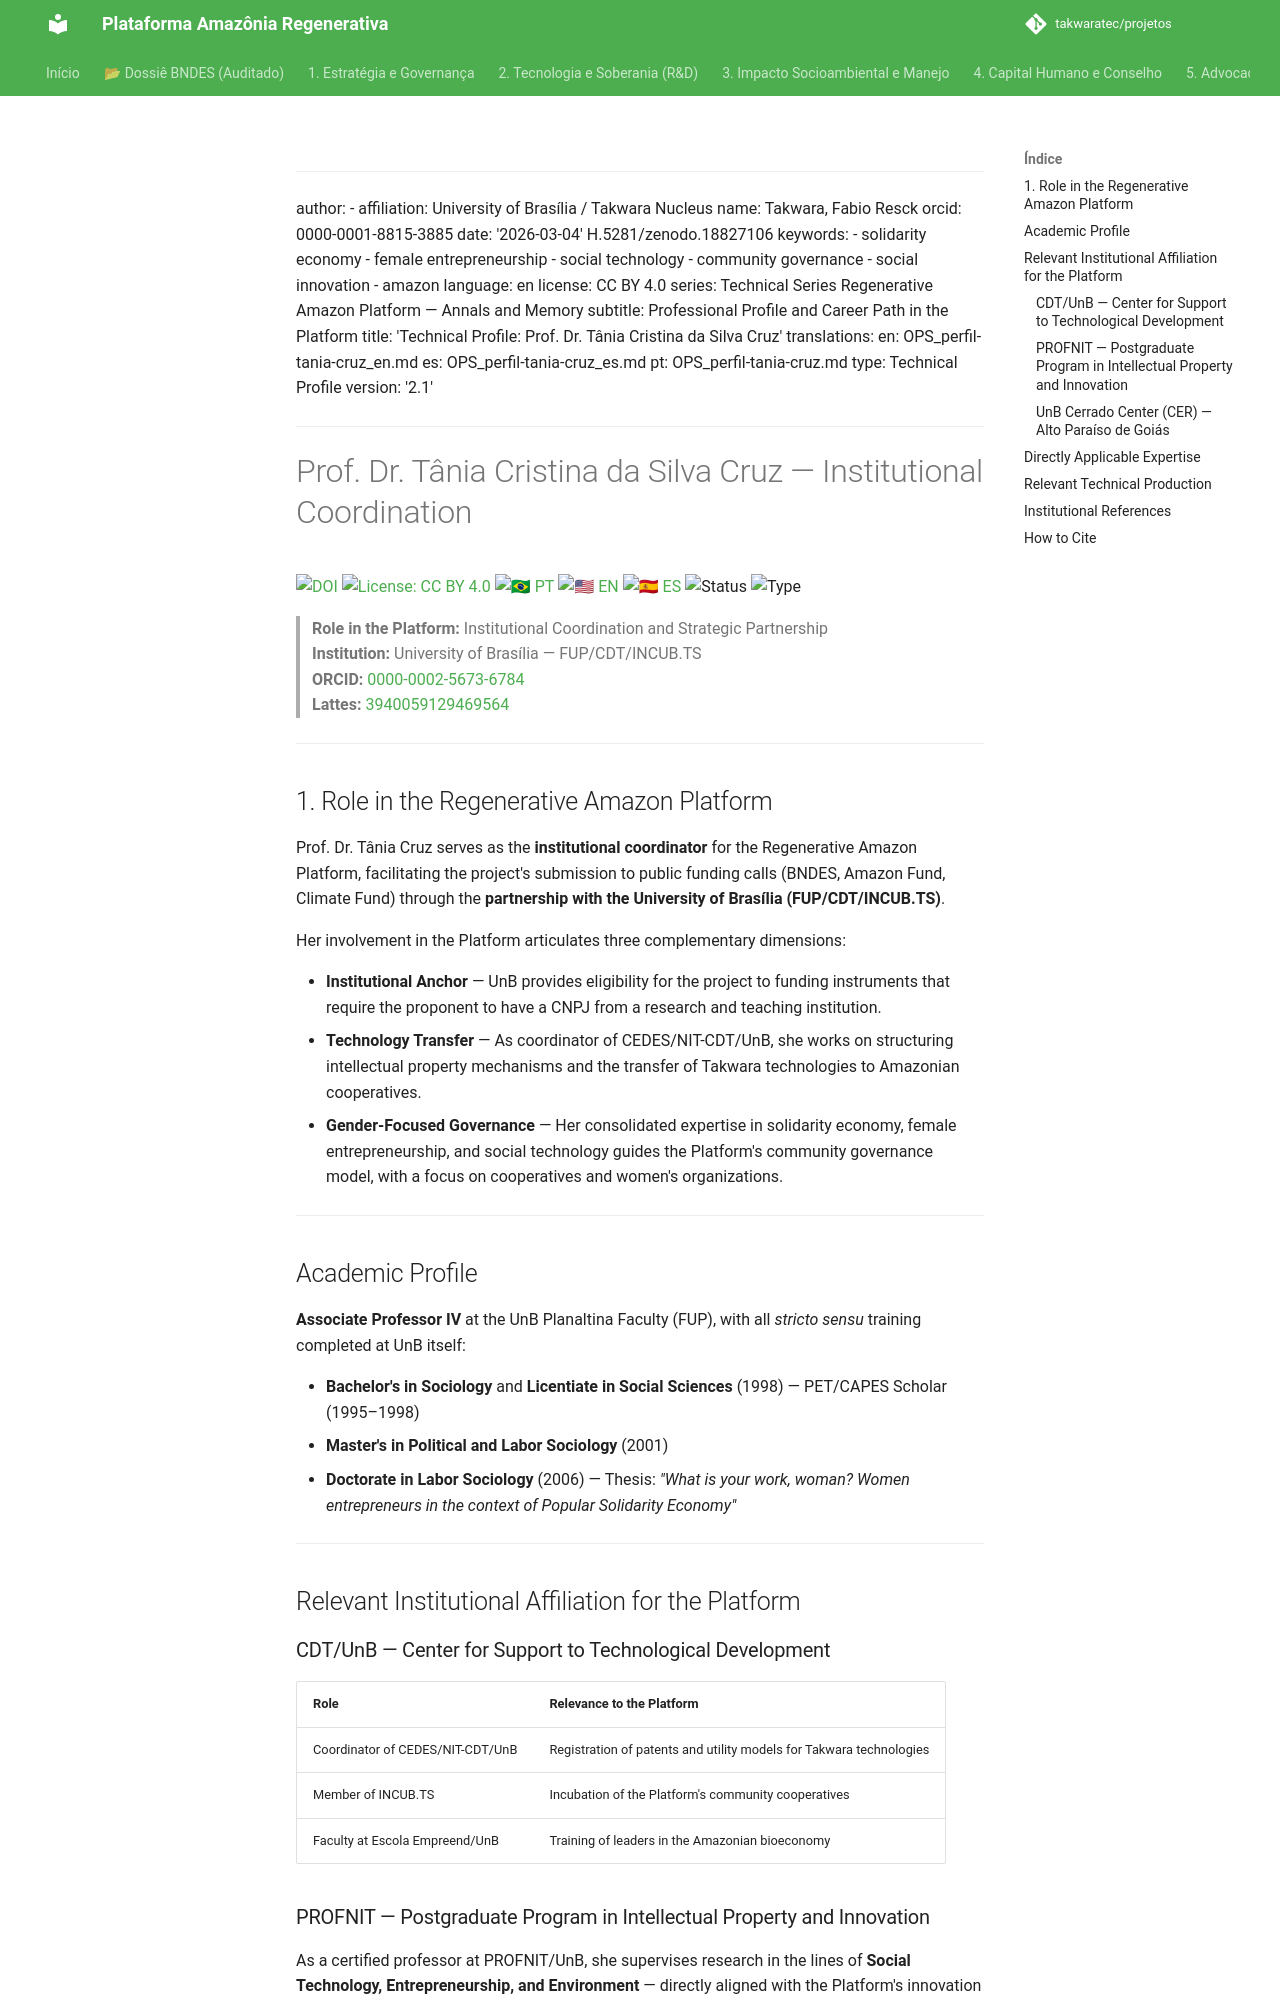

repository: takwaratec/projetos · page: 06_ANAIS_MEMORIA/perfis-equipe/OPS_perfil-tania-cruz_en/index.html · generator: mkdocs

---
author:
- affiliation: University of Brasília / Takwara Nucleus
  name: Takwara, Fabio Resck
  orcid: 0000-0001-8815-3885
date: '2026-03-04'
doi: 10.5281/zenodo.18827106
keywords:
- solidarity economy
- female entrepreneurship
- social technology
- community governance
- social innovation
- amazon
language: en
license: CC BY 4.0
series: Technical Series Regenerative Amazon Platform — Annals and Memory
subtitle: Professional Profile and Career Path in the Platform
title: 'Technical Profile: Prof. Dr. Tânia Cristina da Silva Cruz'
translations:
  en: OPS_perfil-tania-cruz_en.md
  es: OPS_perfil-tania-cruz_es.md
  pt: OPS_perfil-tania-cruz.md
type: Technical Profile
version: '2.2.2'
---
# Prof. Dr. Tânia Cristina da Silva Cruz — Institutional Coordination

[![DOI](https://img.shields.io/badge/DOI-10.5281/zenodo.18827106-blue.svg)](https://doi.org/10.5281/zenodo.18827106)
[![License: CC BY 4.0](https://img.shields.io/badge/License-CC%20BY%204.0-lightgrey.svg)](https://creativecommons.org/licenses/by/4.0/)
[![🇧🇷 PT](https://img.shields.io/badge/🇧🇷-Portuguese-green)](./OPS_perfil-tania-cruz.md) [![🇺🇸 EN](https://img.shields.io/badge/🇺🇸-English-blue)](./OPS_perfil-tania-cruz_en.md) [![🇪🇸 ES](https://img.shields.io/badge/🇪🇸-Spanish-orange)](./OPS_perfil-tania-cruz_es.md)
![Status](https://img.shields.io/badge/status-V2.2.2%20(Advocacy%205.1)-blue)
![Type](https://img.shields.io/badge/type-Technical%20Profile-teal)

> **Role in the Platform:** Institutional Coordination and Strategic Partnership  
> **Institution:** University of Brasília — FUP/CDT/INCUB.TS  
> **ORCID:** [0000-0002-5673-6784](https://orcid.org/0000-0002-5673-6784)  
> **Lattes:** [3940059129469564](http://lattes.cnpq.br/3940059129469564)

---

## 1. Role in the Regenerative Amazon Platform

Prof. Dr. Tânia Cruz serves as the **institutional coordinator** for the Regenerative Amazon Platform, facilitating the project's submission to public funding calls (BNDES, Amazon Fund, Climate Fund) through the **partnership with the University of Brasília (FUP/CDT/INCUB.TS)**.

Her involvement in the Platform articulates three complementary dimensions:

- **Institutional Anchor** — UnB provides eligibility for the project to funding instruments that require the proponent to have a CNPJ from a research and teaching institution.
- **Technology Transfer** — As coordinator of CEDES/NIT-CDT/UnB, she works on structuring intellectual property mechanisms and the transfer of Takwara technologies to Amazonian cooperatives.
- **Gender-Focused Governance** — Her consolidated expertise in solidarity economy, female entrepreneurship, and social technology guides the Platform's community governance model, with a focus on cooperatives and women's organizations.



---

## Academic Profile

**Associate Professor IV** at the UnB Planaltina Faculty (FUP), with all *stricto sensu* training completed at UnB itself:

- **Bachelor's in Sociology** and **Licentiate in Social Sciences** (1998)
  — PET/CAPES Scholar (1995–1998)
- **Master's in Political and Labor Sociology** (2001)
- **Doctorate in Labor Sociology** (2006)
  — Thesis: *"What is your work, woman? Women entrepreneurs in the context of Popular Solidarity Economy"*

---

## Relevant Institutional Affiliation for the Platform
